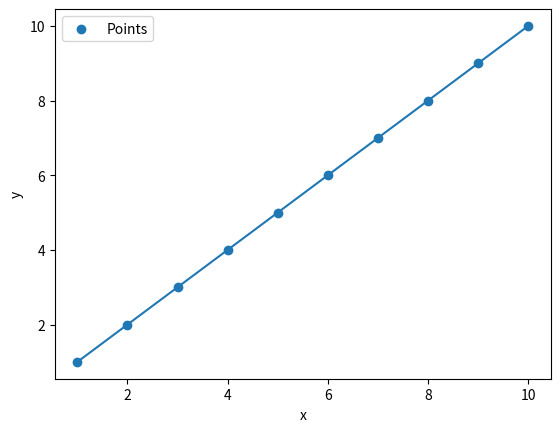

This chart was generated by the following Python code:
import numpy as np
import matplotlib.pyplot as plt
from scipy.optimize import curve_fit


class Point:
    def __init__(self, x, y):
        self.x = x
        self.y = y


def linear_function(x, a, b):
    return a * x + b


points = [
    Point(1, 1),
    Point(2, 2),
    Point(3, 3),
    Point(4, 4),
    Point(5, 5),
    Point(6, 6),
    Point(7, 7),
    Point(8, 8),
    Point(9, 9),
    Point(10, 10)
]

x_values = np.array([point.x for point in points])
y_values = np.array([point.y for point in points])

parameters, parameters_covariance = curve_fit(linear_function, x_values, y_values)
print(parameters)

plt.plot(x_values, linear_function(x_values, parameters[0], parameters[1]))

plt.scatter(x_values, y_values, label="Points")
plt.xlabel('x')
plt.ylabel('y')
plt.legend()
plt.show()
